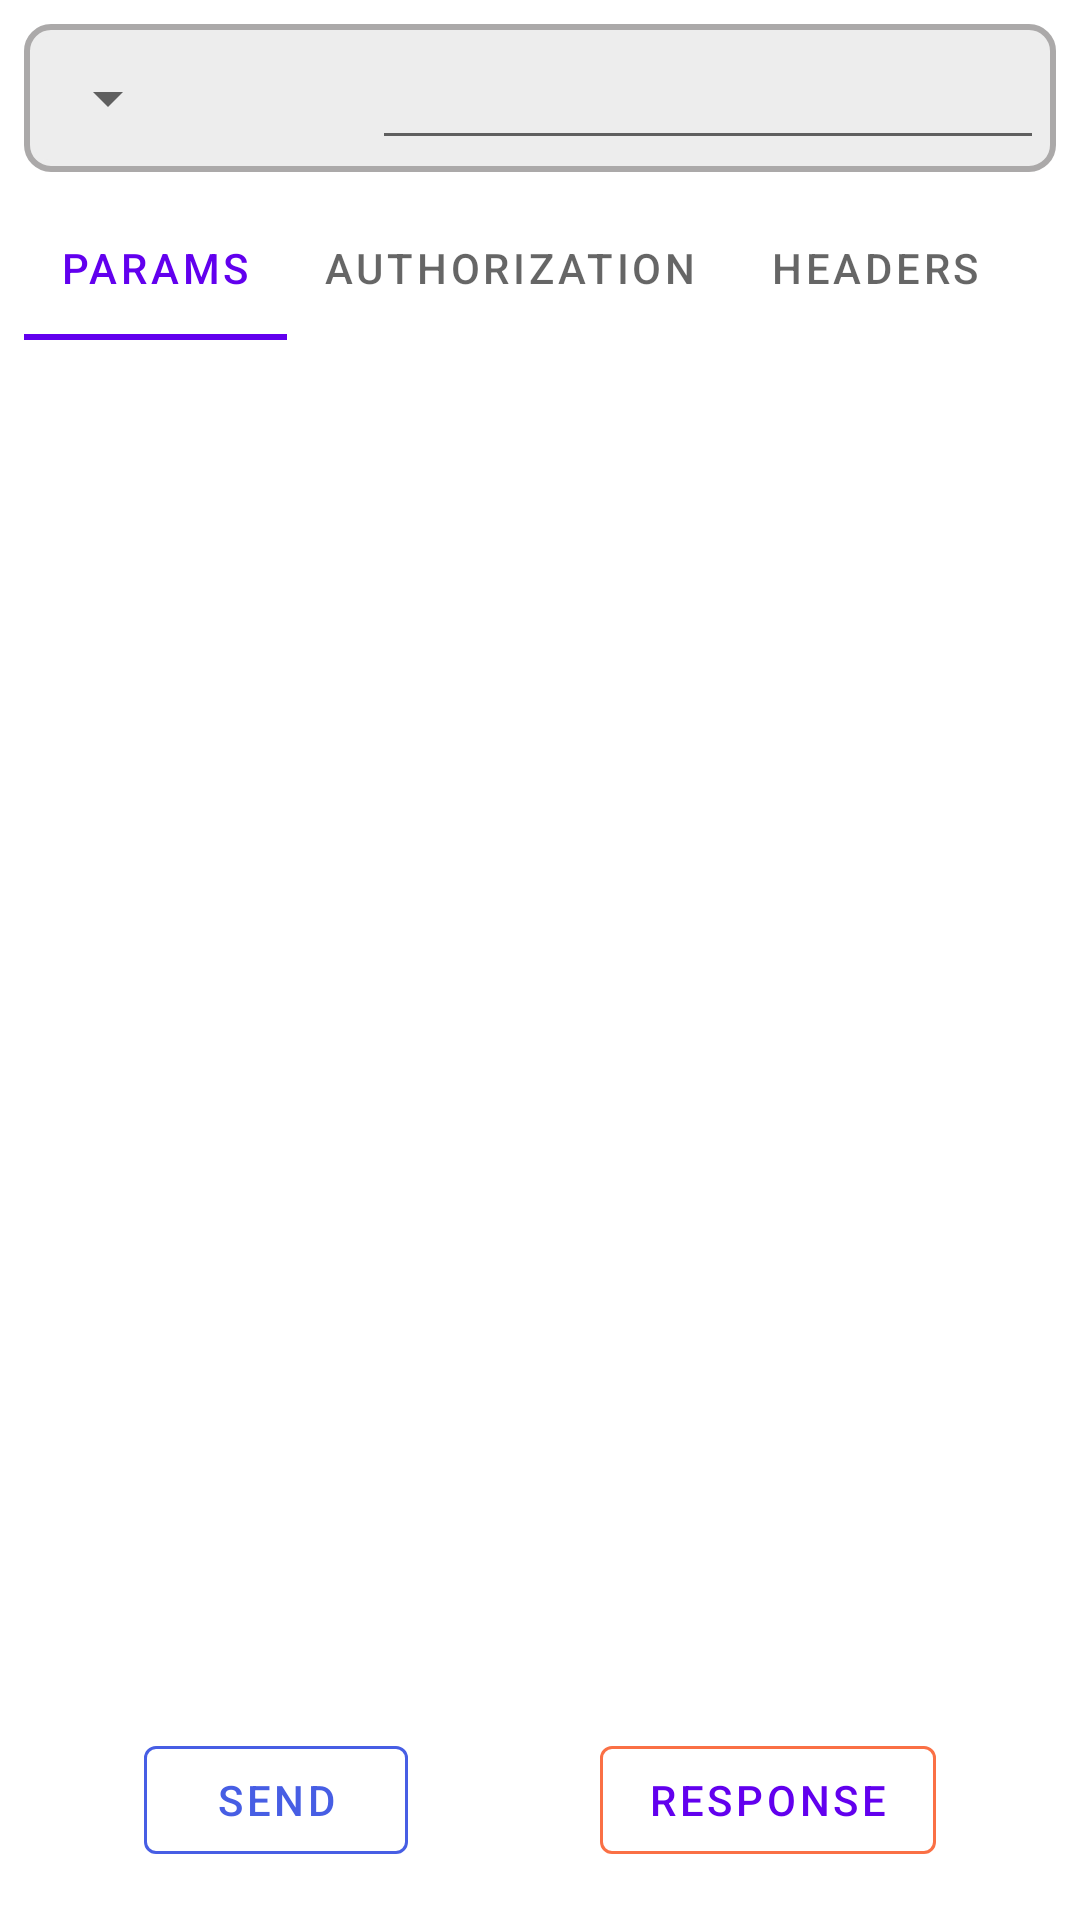

Layout XML and referenced resources for this Android screen:
<!-- AndroidManifest.xml: application theme Theme.PostmanAndroidClient -->
<!-- res/layout/activity_make_request.xml -->
<?xml version="1.0" encoding="utf-8"?>
<androidx.constraintlayout.widget.ConstraintLayout xmlns:android="http://schemas.android.com/apk/res/android"
    xmlns:app="http://schemas.android.com/apk/res-auto"
    xmlns:tools="http://schemas.android.com/tools"
    android:layout_width="match_parent"
    android:layout_height="match_parent"
    tools:context=".ui.makeRequest.MakeRequestActivity">

    <LinearLayout
        android:id="@+id/requestUrlContainer"
        android:layout_width="match_parent"
        android:layout_height="wrap_content"
        android:layout_margin="@dimen/margin_8"
        android:background="@drawable/text_field_bg_unfocused"
        android:orientation="horizontal"
        android:padding="@dimen/margin_4"
        app:layout_constraintEnd_toEndOf="parent"
        app:layout_constraintStart_toStartOf="parent"
        app:layout_constraintTop_toTopOf="parent">

        
        <FrameLayout
            android:layout_width="0dp"
            android:layout_height="match_parent"
            android:layout_weight="2"
            android:background="@drawable/request_spinner_bg">

            <Spinner
                android:id="@+id/requestTypeSpinner"
                android:layout_width="wrap_content"
                android:layout_height="match_parent" />

        </FrameLayout>

        <androidx.appcompat.widget.AppCompatEditText
            android:id="@+id/etRequestUrl"
            style="@style/Theme.PostmanAndroidClient.InputField"
            android:layout_width="0dp"
            android:layout_height="wrap_content"
            android:layout_weight="4"
            android:singleLine="true" />

    </LinearLayout>

    <include
        android:id="@+id/requestConfigTabLayout"
        layout="@layout/config_request_layout"
        android:layout_width="match_parent"
        android:layout_height="0dp"
        android:layout_margin="@dimen/margin_8"
        app:layout_constraintBottom_toTopOf="@+id/btnResponse"
        app:layout_constraintEnd_toEndOf="parent"
        app:layout_constraintStart_toStartOf="parent"
        app:layout_constraintTop_toBottomOf="@+id/requestUrlContainer" />

    <com.google.android.material.button.MaterialButton
        android:id="@+id/btnSend"
        style="@style/Widget.MaterialComponents.Button.OutlinedButton"
        android:layout_width="wrap_content"
        android:layout_height="wrap_content"
        android:layout_margin="@dimen/margin_16"
        android:text="Send"
        android:textColor="@color/colorBlue"
        app:layout_constraintBottom_toBottomOf="parent"
        app:layout_constraintEnd_toStartOf="@+id/btnResponse"
        app:layout_constraintHorizontal_bias="0.5"
        app:layout_constraintStart_toStartOf="parent"
        app:rippleColor="@color/colorBlue"
        app:strokeColor="@color/colorBlue" />

    <com.google.android.material.button.MaterialButton
        android:id="@+id/btnResponse"
        style="@style/Widget.MaterialComponents.Button.OutlinedButton"
        android:layout_width="wrap_content"
        android:layout_height="wrap_content"
        android:layout_margin="@dimen/margin_16"
        android:text="Response"
        app:layout_constraintBottom_toBottomOf="parent"
        app:layout_constraintEnd_toEndOf="parent"
        app:layout_constraintHorizontal_bias="0.5"
        app:layout_constraintStart_toEndOf="@+id/btnSend"
        app:strokeColor="@color/colorOrange" />

</androidx.constraintlayout.widget.ConstraintLayout>
<!-- res/layout/config_request_layout.xml (included above) -->
<?xml version="1.0" encoding="utf-8"?>
<LinearLayout xmlns:android="http://schemas.android.com/apk/res/android"
    xmlns:app="http://schemas.android.com/apk/res-auto"
    xmlns:tools="http://schemas.android.com/tools"
    android:layout_width="match_parent"
    android:layout_height="match_parent"
    android:orientation="vertical">



    <com.google.android.material.tabs.TabLayout
        android:id="@+id/requestConfigTabContainer"
        android:layout_width="match_parent"
        android:layout_height="wrap_content"
        app:tabMode="scrollable"
        app:tabTextAppearance="@android:style/TextAppearance.Widget.TabWidget">

        <com.google.android.material.tabs.TabItem
            android:layout_width="wrap_content"
            android:layout_height="wrap_content"
            android:text="Params" />

        <com.google.android.material.tabs.TabItem
            android:layout_width="wrap_content"
            android:layout_height="wrap_content"
            android:text="Authorization" />

        <com.google.android.material.tabs.TabItem
            android:layout_width="wrap_content"
            android:layout_height="wrap_content"
            android:text="Headers" />

        <com.google.android.material.tabs.TabItem
            android:layout_width="wrap_content"
            android:layout_height="wrap_content"
            android:text="Body" />

    </com.google.android.material.tabs.TabLayout>


    <androidx.fragment.app.FragmentContainerView
        android:id="@+id/fragmentContainer"
        android:layout_width="match_parent"
        android:layout_height="match_parent" />
</LinearLayout>
<!-- resources referenced by this layout -->
<resources>
  <color name="colorBlue">#475EE4</color>
  <color name="colorOrange">#FA7045</color>
  <dimen name="margin_16">16dp</dimen>
  <dimen name="margin_4">4dp</dimen>
  <dimen name="margin_8">8dp</dimen>
  <!-- drawable request_spinner_bg (drawable) -->
  <?xml version="1.0" encoding="utf-8"?>
  <shape xmlns:android="http://schemas.android.com/apk/res/android">
      <solid android:color="@color/offWhite" />
      <corners
          android:bottomLeftRadius="@dimen/margin_4"
          android:topLeftRadius="@dimen/margin_4" />
  </shape>
  <!-- drawable text_field_bg_unfocused (drawable) -->
  <?xml version="1.0" encoding="utf-8"?>
  <shape xmlns:android="http://schemas.android.com/apk/res/android"
      android:shape="rectangle">
  
      <solid android:color="@color/offWhite" />
  
      <corners android:radius="@dimen/margin_8" />
  
      <stroke
          android:width="@dimen/margin_2"
          android:color="@color/greyLight" />
  </shape>
  <style name="Theme.PostmanAndroidClient" parent="Theme.MaterialComponents.DayNight.DarkActionBar">
          
          <item name="colorPrimary">@color/purple_500</item>
          <item name="colorPrimaryVariant">@color/purple_700</item>
          <item name="colorOnPrimary">@color/white</item>
          
          <item name="colorSecondary">@color/teal_200</item>
          <item name="colorSecondaryVariant">@color/teal_700</item>
          <item name="colorOnSecondary">@color/black</item>
          
          <item name="android:statusBarColor" tools:targetApi="l">?attr/colorPrimaryVariant</item>
  
          <item name="baseThemeColor">@android:color/white</item>
          <item name="baseThemeComplimentColor">@android:color/black</item>
          <item name="android:textColor">?attr/baseThemeComplimentColor</item>
          <item name="shimmerColor">@color/greyShimmerLight</item>
          <item name="shadeGrey">@color/grey500</item>
          
      </style>
  <color name="offWhite">#EDEDED</color>
  <dimen name="margin_2">2dp</dimen>
  <color name="greyLight">#ABA9A9</color>
  <color name="purple_500">#FF6200EE</color>
  <color name="purple_700">#FF3700B3</color>
  <color name="white">#FFFFFFFF</color>
  <color name="teal_200">#FF03DAC5</color>
  <color name="teal_700">#FF018786</color>
  <color name="black">#FF000000</color>
  <color name="greyShimmerLight">#F3878787</color>
  <color name="grey500">#DD323232</color>
</resources>
